Run: headless pygame with SDL's dummy video driver; simulated clock (each Clock.tick advances the game by its frame time, no real sleeping); random seed 0; keys injected as events and as key.get_pressed() state; no mouse input.
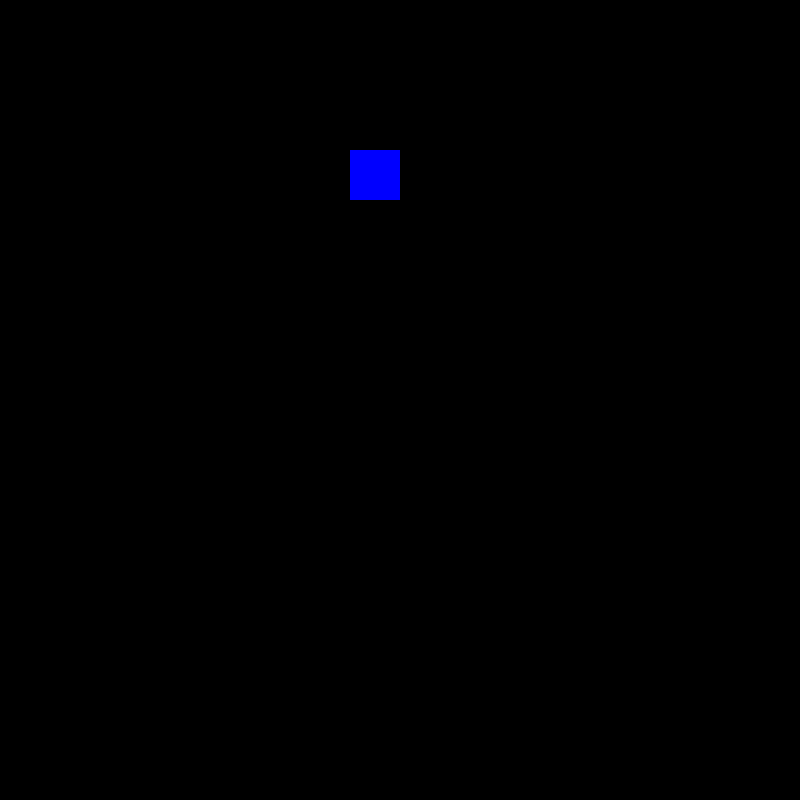
Frame 1 of 4 · flips 1–60 · no input
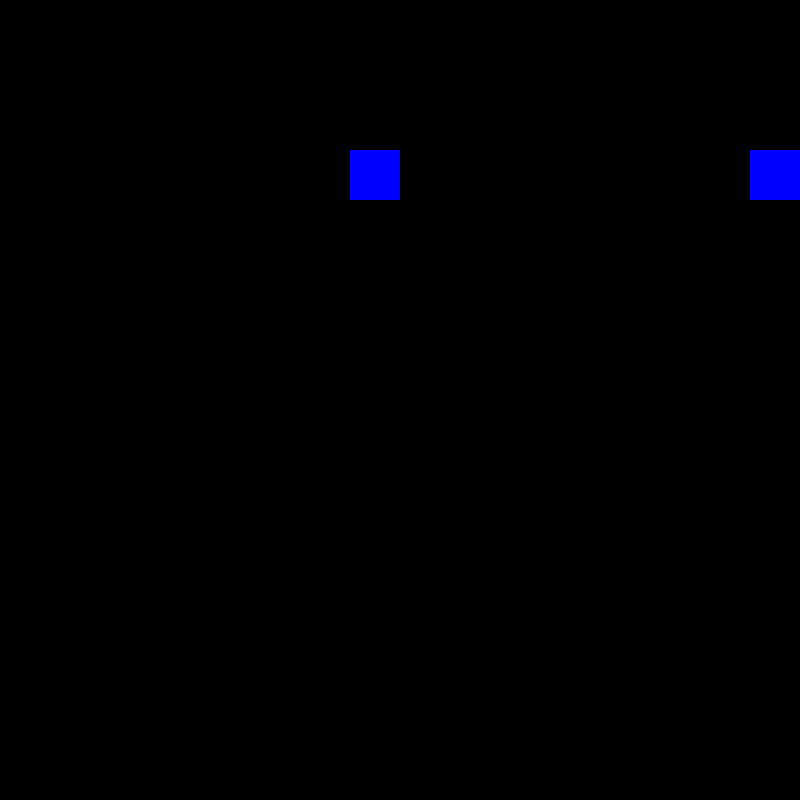
Frame 2 of 4 · flips 61–180 · tapped SPACE, RETURN · held RIGHT (→), D
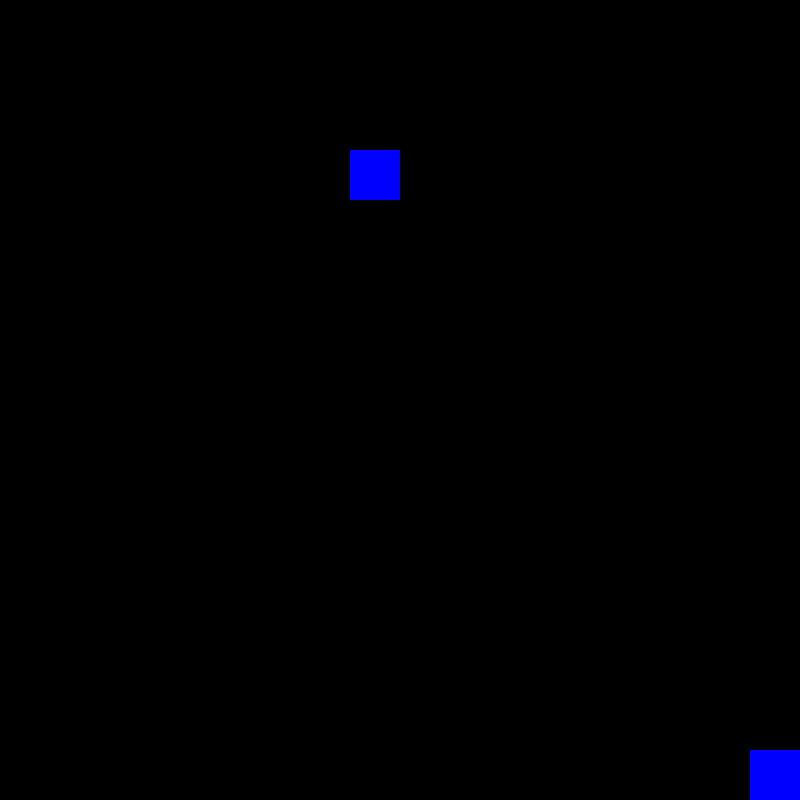
Frame 3 of 4 · flips 181–300 · held DOWN (↓), S
Frame 4 of 4 · flips 301–420 · held LEFT (←), A, UP (↑), W · screen same as frame 1, image omitted

The pygame program that drew these frames:

import pygame

pygame.init()

SIZE =(800,800)
BLACK = [0,0,0]
WHITE = [255,255,255]
GREEN = [0,255,0]
BLUE = [0,0,255]

screen = pygame.display.set_mode(SIZE)
pygame.display.set_caption("calice de snake")

done = False

snake = pygame.sprite.Group()

# Used to manage how fast the screen updates
clock = pygame.time.Clock()

class Cell(pygame.sprite.Sprite):

	deplacement = 50
	space = 10
	
	def __init__(self, x=350, y=150, largeur=50):
		super(Cell, self).__init__()
		self.largeur = largeur
		self.image = pygame.Surface([largeur, largeur])
		self.image.fill(BLUE)
		self.rect = self.image.get_rect()
		self.rect.x = x
		self.rect.y = y
		self.motionDirection = None

	def isAtWall(self):
		if self.rect.x >= SIZE[0]:
			self.rect.x = SIZE[0] - self.largeur
			return True
		elif self.rect.x < 0:
			self.rect.x = 0
			return True
		elif self.rect.y >= SIZE[1]:
			self.rect.y = SIZE[1] - self.largeur
			return True
		elif self.rect.y < 0:
			self.rect.y = 0
			return True
		else:
			return False

	def move(self, direction):
		pass

	def update(self, x, y):
		self.rect.x = x
		self.rect.y = y 

	def move(self):

		if self.motionDirection == "l":
			self.moveLeft()
		elif self.motionDirection == "r":
			self.moveRight()
		elif self.motionDirection == "d":
			self.moveDown()
		elif self.motionDirection == "u":
			self.moveUp()

	def moveLeft(self):
		if not head.isAtWall():
			self.rect.x -= 50

	def moveRight(self):
		if not head.isAtWall():
			self.rect.x += 50

	def moveUp(self):
		if not head.isAtWall():
			self.rect.y -=50

	def moveDown(self):
		if not head.isAtWall():
			self.rect.y +=50

	def __str__(self):
		return "coord: (%d, %d)" % (self.rect.x, self.rect.y)

head = Cell()
snake.add(head)

tmpx = head.rect.x
tmpy = head.rect.y
for i in range(0,5):
	cell = Cell(tmpx - head.largeur - head.space)
	snake.add(Cell())
	tmpx = tmpx - head.largeur
while not done:
	for event in pygame.event.get():
		if event.type == pygame.QUIT:
			done = True

	keys = pygame.key.get_pressed()
	if keys[pygame.K_ESCAPE]:
		done = True
	elif keys[pygame.K_LEFT]:
		head.motionDirection = "l"
	elif keys[pygame.K_RIGHT]:
		head.motionDirection = "r"
	elif keys[pygame.K_DOWN]:
		head.motionDirection = "d"
	elif keys[pygame.K_UP]:
		head.motionDirection ="u"

	head.move()
	screen.fill(BLACK)
	#pygame.draw.rect(screen, GREEN, (50,50,50,50))

	snake.draw(screen)
	
	#pygame.display.update()
	pygame.display.flip()

	# Limit to 60 frames per second
	clock.tick(10)
	

pygame.quit()
